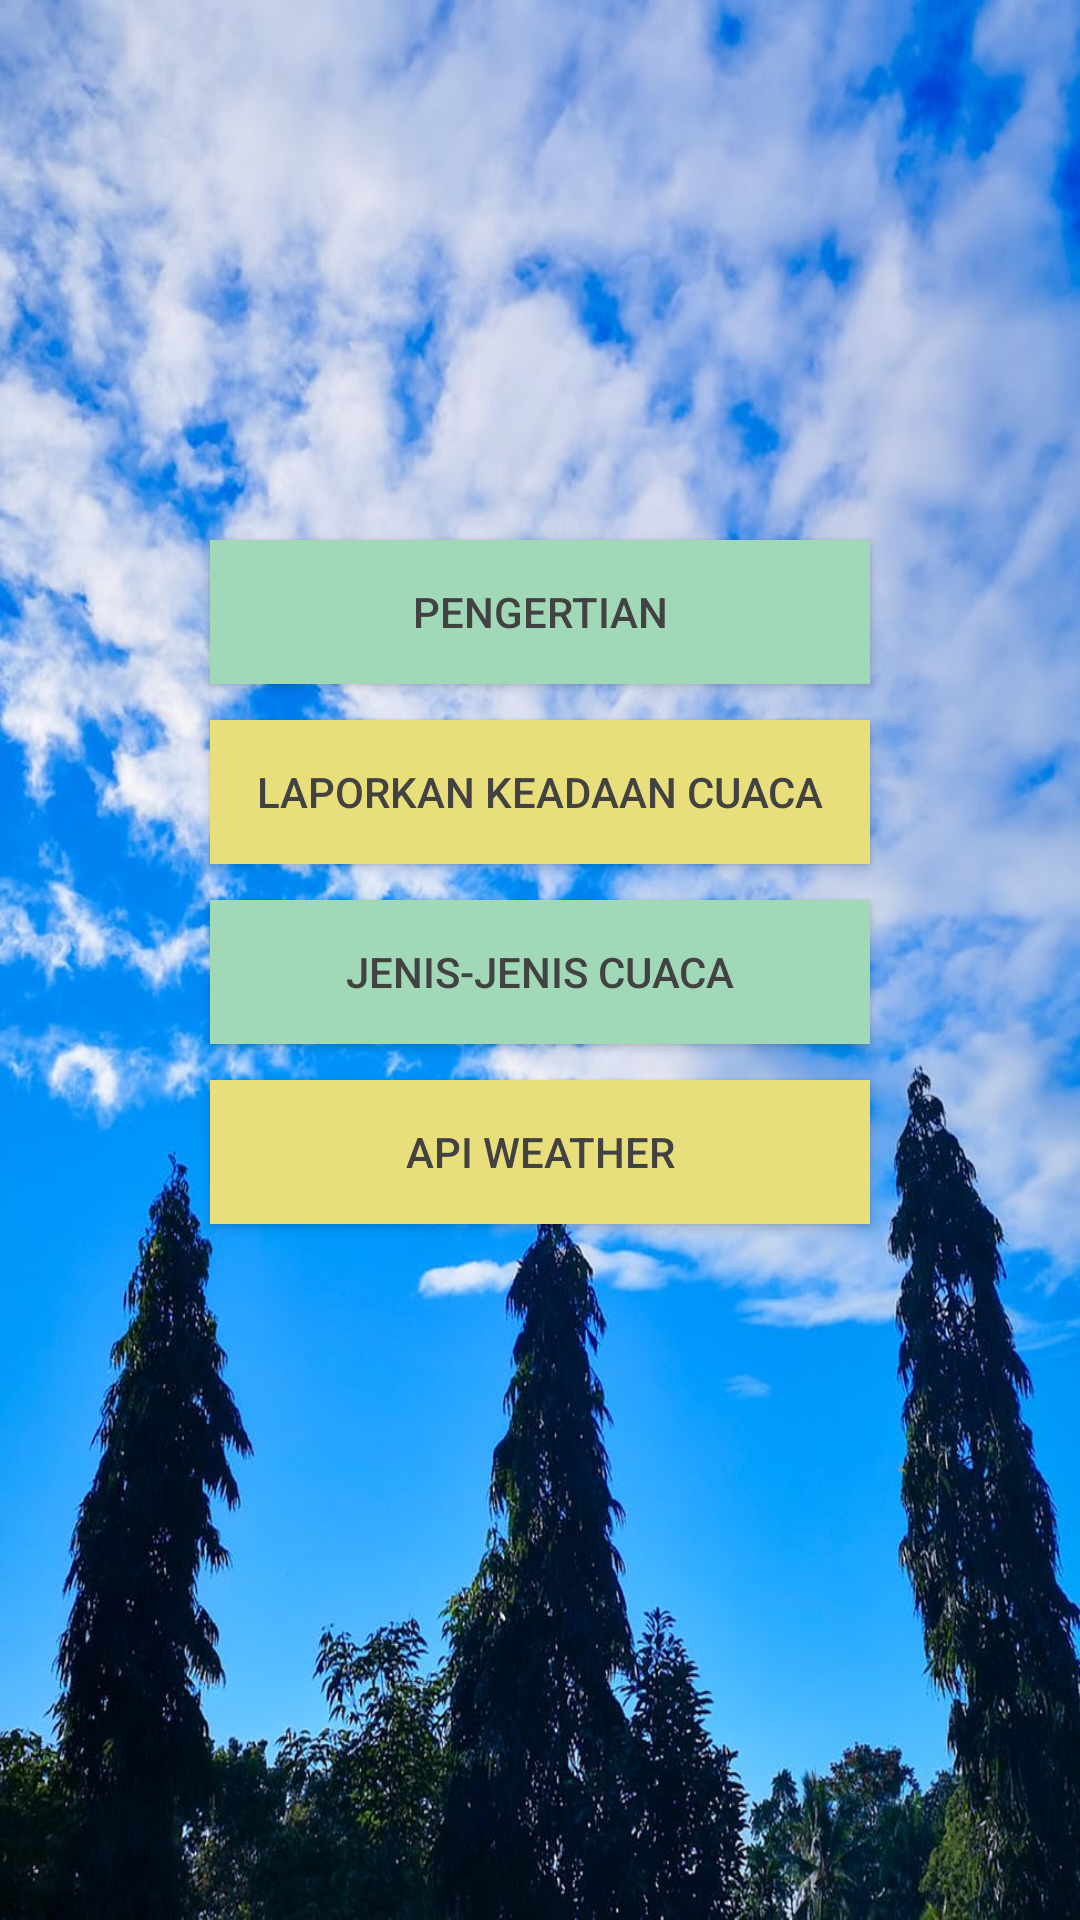

Write the Android layout XML for this screen, with the resource values it uses.
<!-- AndroidManifest.xml: application theme AppTheme -->
<!-- res/layout/activity_main.xml -->
<?xml version="1.0" encoding="utf-8"?>
<LinearLayout xmlns:android="http://schemas.android.com/apk/res/android"
    xmlns:app="http://schemas.android.com/apk/res-auto"
    xmlns:tools="http://schemas.android.com/tools"
    android:layout_width="match_parent"
    android:orientation="vertical"
    android:layout_height="match_parent"
    android:background="@drawable/awan"
    tools:context="com.example.almiraapp.MainActivity">














    <Button
        android:id="@+id/btn_move_course1"
        android:layout_width="match_parent"
        android:layout_height="wrap_content"
        android:layout_gravity="center"
        android:layout_marginTop="180dp"
        android:layout_marginLeft="70dp"
        android:layout_marginRight="70dp"
        android:background="#A0D8B8"
        android:textColor="@color/cardview_dark_background"
        android:layout_marginBottom="12dp"
        android:text="Pengertian"/>

    <Button
        android:id="@+id/btn_move_course2"
        android:layout_width="match_parent"
        android:layout_height="wrap_content"
        android:layout_gravity="center"
        android:layout_marginLeft="70dp"
        android:layout_marginRight="70dp"
        android:background="#E8DE7B"
        android:textColor="@color/cardview_dark_background"
        android:layout_marginBottom="12dp"
        android:text="Laporkan Keadaan Cuaca"/>

    <Button
        android:id="@+id/btn_move_course3"
        android:layout_width="match_parent"
        android:layout_height="wrap_content"
        android:layout_gravity="center"
        android:layout_marginLeft="70dp"
        android:layout_marginRight="70dp"
        android:background="#A0D8B8"
        android:textColor="@color/cardview_dark_background"
        android:layout_marginBottom="12dp"
        android:text="Jenis-jenis Cuaca"/>

    <Button
        android:id="@+id/btn_move_course4"
        android:layout_width="match_parent"
        android:layout_height="wrap_content"
        android:layout_gravity="center"
        android:layout_marginLeft="70dp"
        android:layout_marginRight="70dp"
        android:background="#E8DE7B"
        android:textColor="@color/cardview_dark_background"
        android:layout_marginBottom="12dp"
        android:text="API Weather"/>

</LinearLayout>
<!-- resources referenced by this layout -->
<resources>
  <!-- drawable awan: jpeg bitmap (drawable, 140745 bytes) -->
  <style name="AppTheme" parent="Theme.AppCompat.Light.DarkActionBar">
          
          <item name="colorPrimary">@color/colorPrimary</item>
          <item name="colorPrimaryDark">@color/colorPrimaryDark</item>
          <item name="colorAccent">@color/colorAccent</item>
      </style>
  <color name="colorPrimary">#008577</color>
  <color name="colorPrimaryDark">#00574B</color>
  <color name="colorAccent">#D81B60</color>
</resources>
